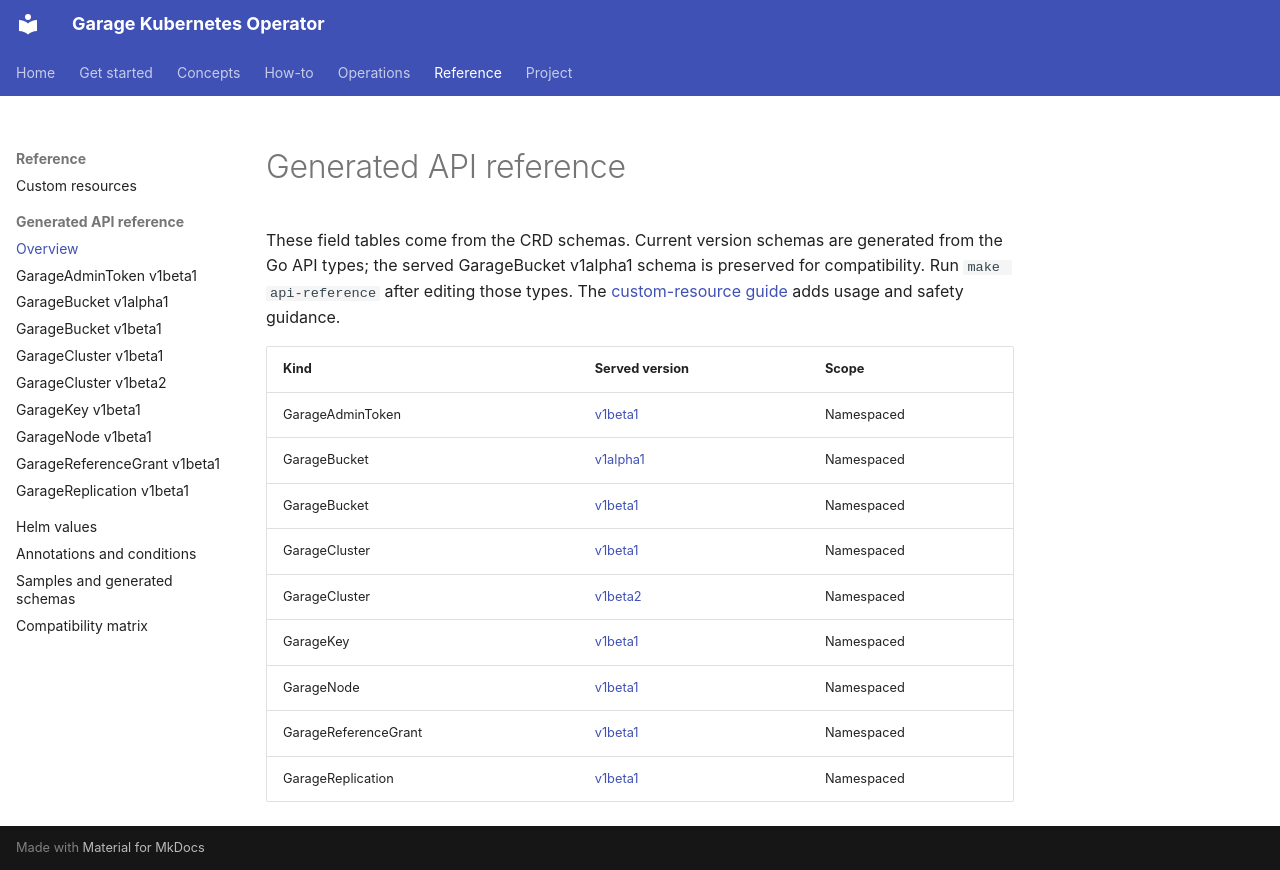

repository: rajsinghtech/garage-operator · page: reference/api/index.html · generator: mkdocs

# Generated API reference

<!-- Generated by hack/generate_api_reference.py from controller-gen CRDs. Do not edit. -->

These field tables come from the CRD schemas. Current version schemas are generated from the Go API types; the served GarageBucket v1alpha1 schema is preserved for compatibility. Run `make api-reference` after editing those types. The [custom-resource guide](../custom-resources.md) adds usage and safety guidance.

| Kind | Served version | Scope |
| --- | --- | --- |
| GarageAdminToken | [v1beta1](garageadmintoken-v1beta1.md) | Namespaced |
| GarageBucket | [v1alpha1](garagebucket-v1alpha1.md) | Namespaced |
| GarageBucket | [v1beta1](garagebucket-v1beta1.md) | Namespaced |
| GarageCluster | [v1beta1](garagecluster-v1beta1.md) | Namespaced |
| GarageCluster | [v1beta2](garagecluster-v1beta2.md) | Namespaced |
| GarageKey | [v1beta1](garagekey-v1beta1.md) | Namespaced |
| GarageNode | [v1beta1](garagenode-v1beta1.md) | Namespaced |
| GarageReferenceGrant | [v1beta1](garagereferencegrant-v1beta1.md) | Namespaced |
| GarageReplication | [v1beta1](garagereplication-v1beta1.md) | Namespaced |
